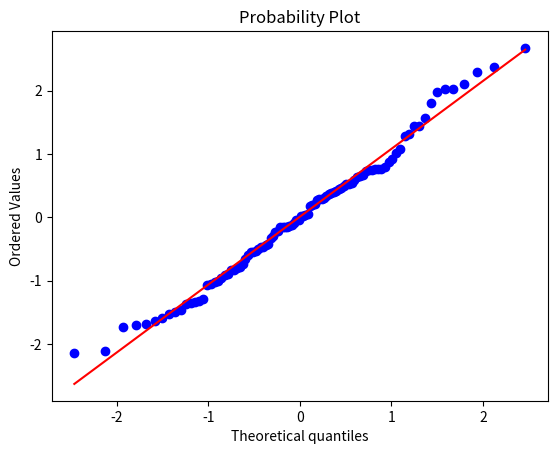

This figure's Python source:
from scipy import stats
from scipy.stats import norm
import matplotlib.pyplot as plt

dados = norm.rvs(size = 100)
stats.probplot(dados, plot = plt)

print(stats.shapiro(dados))